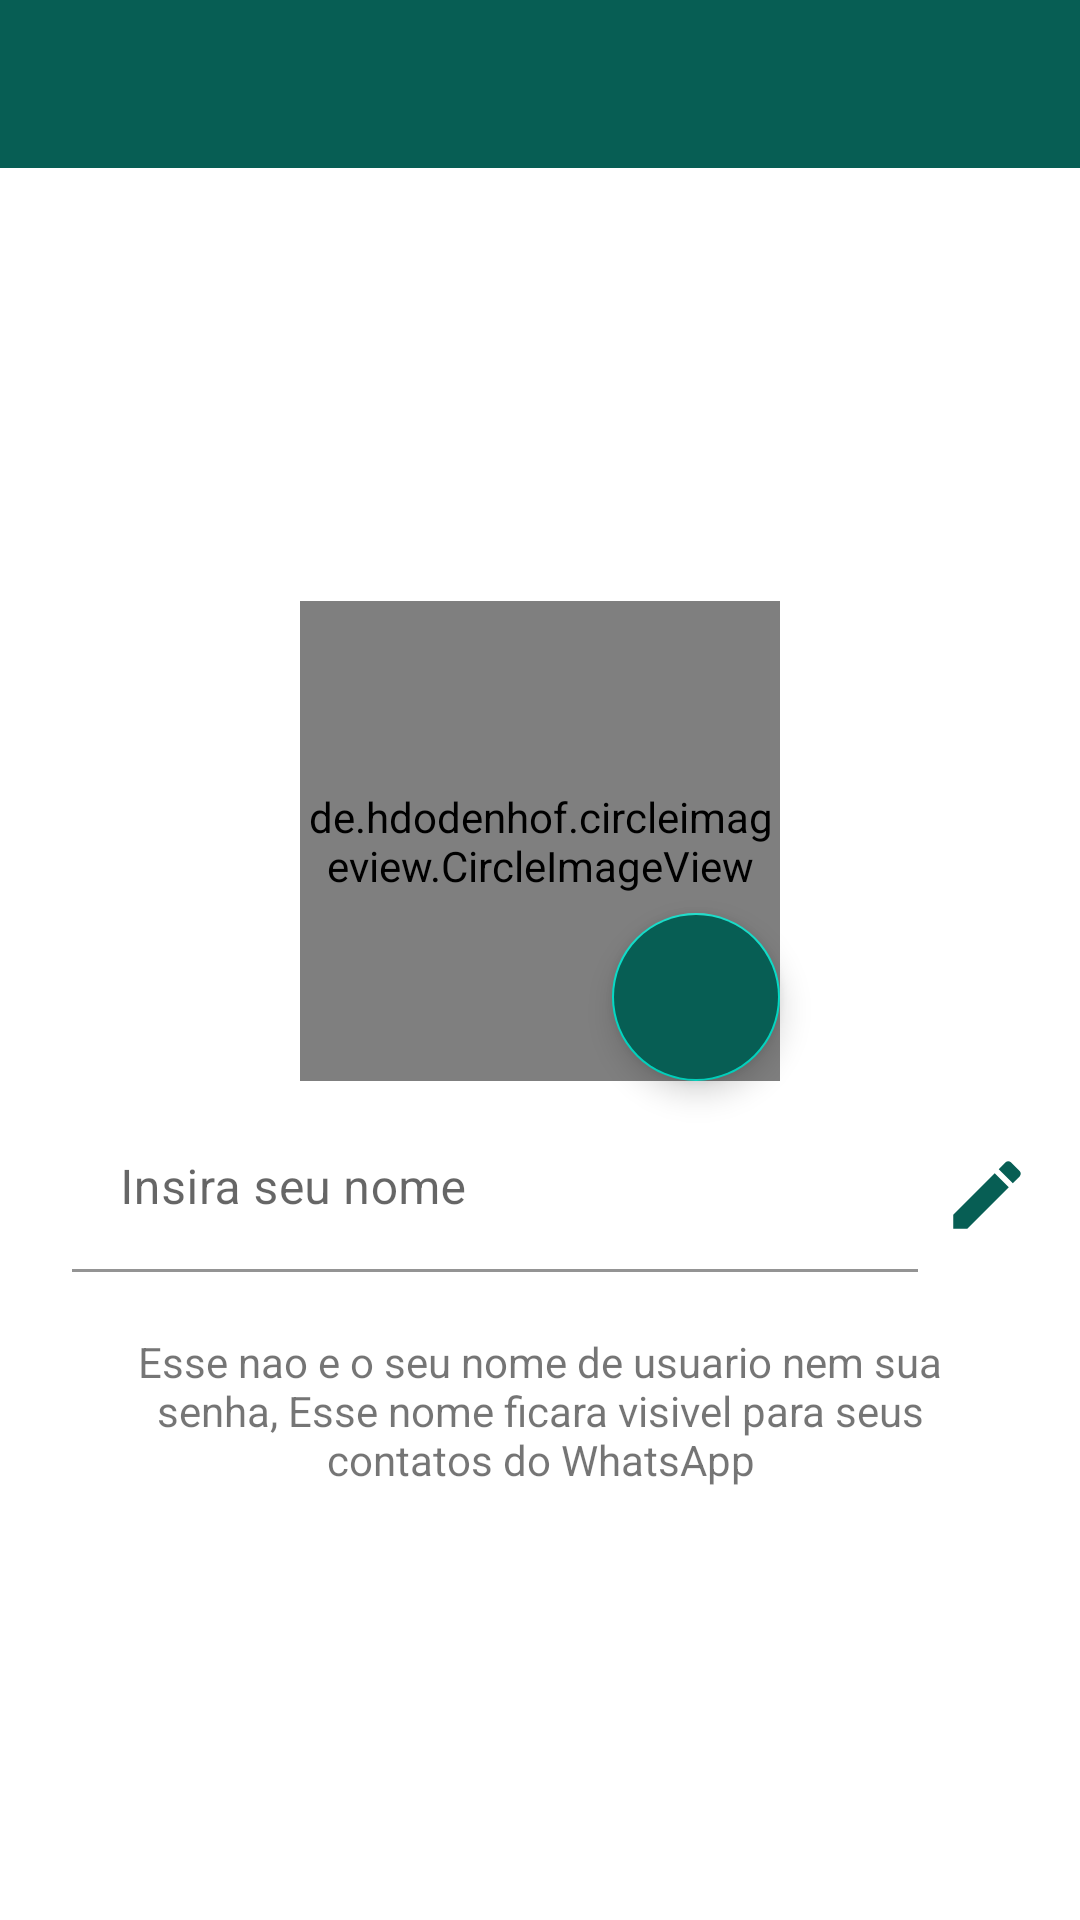

Produce the Android XML layout that renders to this screen, including the resource entries it uses.
<!-- AndroidManifest.xml: application theme Theme.Whatsapp_Clone -->
<!-- res/layout/activity_configuracoes.xml -->
<?xml version="1.0" encoding="utf-8"?>
<androidx.constraintlayout.widget.ConstraintLayout xmlns:android="http://schemas.android.com/apk/res/android"
    xmlns:app="http://schemas.android.com/apk/res-auto"
    xmlns:tools="http://schemas.android.com/tools"
    android:layout_width="match_parent"
    android:layout_height="match_parent"
    tools:context=".activity.ConfiguracoesActivity">



    <include
        android:id="@+id/includeToolbar"
        layout="@layout/toolbar"
        android:layout_width="0dp"
        android:layout_height="wrap_content"
        app:layout_constraintEnd_toEndOf="parent"
        app:layout_constraintStart_toStartOf="parent"
        app:layout_constraintTop_toTopOf="parent" />


    <de.hdodenhof.circleimageview.CircleImageView
        android:id="@+id/perfilImage"
        android:layout_width="160dp"
        android:layout_height="160dp"
        android:src="@drawable/padrao"
        app:civ_border_color="#DADADA"
        app:civ_border_width="1dp"
        android:onClick="selecionarFoto"
        app:layout_constraintBottom_toTopOf="@+id/linearLayoutConfig"
        app:layout_constraintEnd_toEndOf="parent"
        app:layout_constraintHorizontal_bias="0.5"
        app:layout_constraintStart_toStartOf="parent"
        app:layout_constraintTop_toBottomOf="@+id/includeToolbar"
        app:layout_constraintVertical_chainStyle="packed" />

    <LinearLayout
        android:id="@+id/linearLayoutConfig"
        android:layout_width="match_parent"
        android:layout_height="wrap_content"
        android:layout_marginTop="8dp"
        android:orientation="horizontal"
        android:paddingHorizontal="16dp"
        app:layout_constraintBottom_toTopOf="@+id/textViewConfigAviso"
        app:layout_constraintEnd_toEndOf="parent"
        app:layout_constraintHorizontal_bias="0.5"
        app:layout_constraintStart_toStartOf="parent"
        app:layout_constraintTop_toBottomOf="@+id/perfilImage">

        <com.google.android.material.textfield.TextInputLayout
            android:layout_width="match_parent"
            android:layout_height="wrap_content"
            android:layout_marginHorizontal="8dp"
            android:layout_weight="1"
            android:background="@android:color/transparent"
            app:hintTextColor="@color/green_Whats">

            <com.google.android.material.textfield.TextInputEditText
                android:id="@+id/TextInputEditTextNomeUsuario"
                android:layout_width="match_parent"
                android:layout_height="wrap_content"
                android:background="@color/white"
                android:hint="Insira seu nome" />
        </com.google.android.material.textfield.TextInputLayout>

        <ImageView
            android:id="@+id/imageViewEditConfig"
            android:layout_width="60dp"
            android:layout_height="60dp"
            android:onClick="alterarNome"
            android:layout_gravity="center"
            android:layout_weight="1"
            android:src="@drawable/ic_baseline_edit_verde_24" />
    </LinearLayout>

    <com.google.android.material.floatingactionbutton.FloatingActionButton
        android:id="@+id/fabPhoto"
        android:layout_width="wrap_content"
        android:layout_height="wrap_content"
        android:backgroundTint="@color/green_Whats"
        app:maxImageSize="32dp"
        android:onClick="selecionarFoto"
        android:src="@drawable/ic_baseline_photo_camera_24"
        app:layout_constraintBottom_toBottomOf="@+id/perfilImage"
        app:layout_constraintEnd_toEndOf="@+id/perfilImage" />

    <TextView
        android:id="@+id/textViewConfigAviso"
        android:layout_width="match_parent"
        android:layout_height="wrap_content"
        android:layout_marginHorizontal="32dp"
        android:layout_marginTop="16dp"
        android:gravity="center"
        android:text="@string/ConfigAviso"
        app:layout_constraintBottom_toBottomOf="parent"
        app:layout_constraintEnd_toEndOf="parent"
        app:layout_constraintHorizontal_bias="0.5"
        app:layout_constraintStart_toStartOf="parent"
        app:layout_constraintTop_toBottomOf="@+id/linearLayoutConfig" />




</androidx.constraintlayout.widget.ConstraintLayout>
<!-- res/layout/toolbar.xml (included above) -->
<?xml version="1.0" encoding="utf-8"?>
<FrameLayout xmlns:android="http://schemas.android.com/apk/res/android"
    android:layout_width="match_parent"
    android:layout_height="wrap_content"
    xmlns:app="http://schemas.android.com/apk/res-auto">

    <androidx.appcompat.widget.Toolbar
        android:id="@+id/toolbarPrincipal"
        android:layout_width="match_parent"
        android:layout_height="wrap_content"
        android:background="@color/green_Whats"
        android:minHeight="?attr/actionBarSize"
        android:theme="@style/Toolbar"
        android:elevation="10dp"/>
</FrameLayout>
<!-- resources referenced by this layout -->
<resources>
  <color name="green_Whats">#075e54</color>
  <color name="white">#FFFFFFFF</color>
  <!-- drawable ic_baseline_edit_verde_24 (drawable) -->
  <vector android:height="24dp" android:tint="@color/green_Whats"
      android:viewportHeight="24" android:viewportWidth="24"
      android:width="24dp" xmlns:android="http://schemas.android.com/apk/res/android">
      <path android:fillColor="@color/green_Whats" android:pathData="M3,17.25V21h3.75L17.81,9.94l-3.75,-3.75L3,17.25zM20.71,7.04c0.39,-0.39 0.39,-1.02 0,-1.41l-2.34,-2.34c-0.39,-0.39 -1.02,-0.39 -1.41,0l-1.83,1.83 3.75,3.75 1.83,-1.83z"/>
  </vector>
  <string name="ConfigAviso">Esse nao e o seu nome de usuario nem sua senha, Esse nome ficara visivel para seus contatos do WhatsApp</string>
  <style name="Toolbar" parent="Theme.AppCompat.NoActionBar">
  
  
  
      </style>
  <style name="Theme.Whatsapp_Clone" parent="Theme.MaterialComponents.DayNight.NoActionBar">
          
          <item name="colorPrimary">@color/green_Whats</item>
          <item name="colorPrimaryVariant">@color/green_dark_Whats</item>
          <item name="colorOnPrimary">@color/teal_200</item>
          
          <item name="colorSecondary">@color/teal_200</item>
          <item name="colorSecondaryVariant">@color/teal_700</item>
          <item name="colorOnSecondary">@color/white</item>
          
          <item name="android:statusBarColor" tools:targetApi="l">?attr/colorPrimaryVariant</item>
          
      </style>
  <color name="green_dark_Whats">#054d44</color>
  <color name="teal_200">#FF03DAC5</color>
  <color name="teal_700">#FF018786</color>
</resources>
